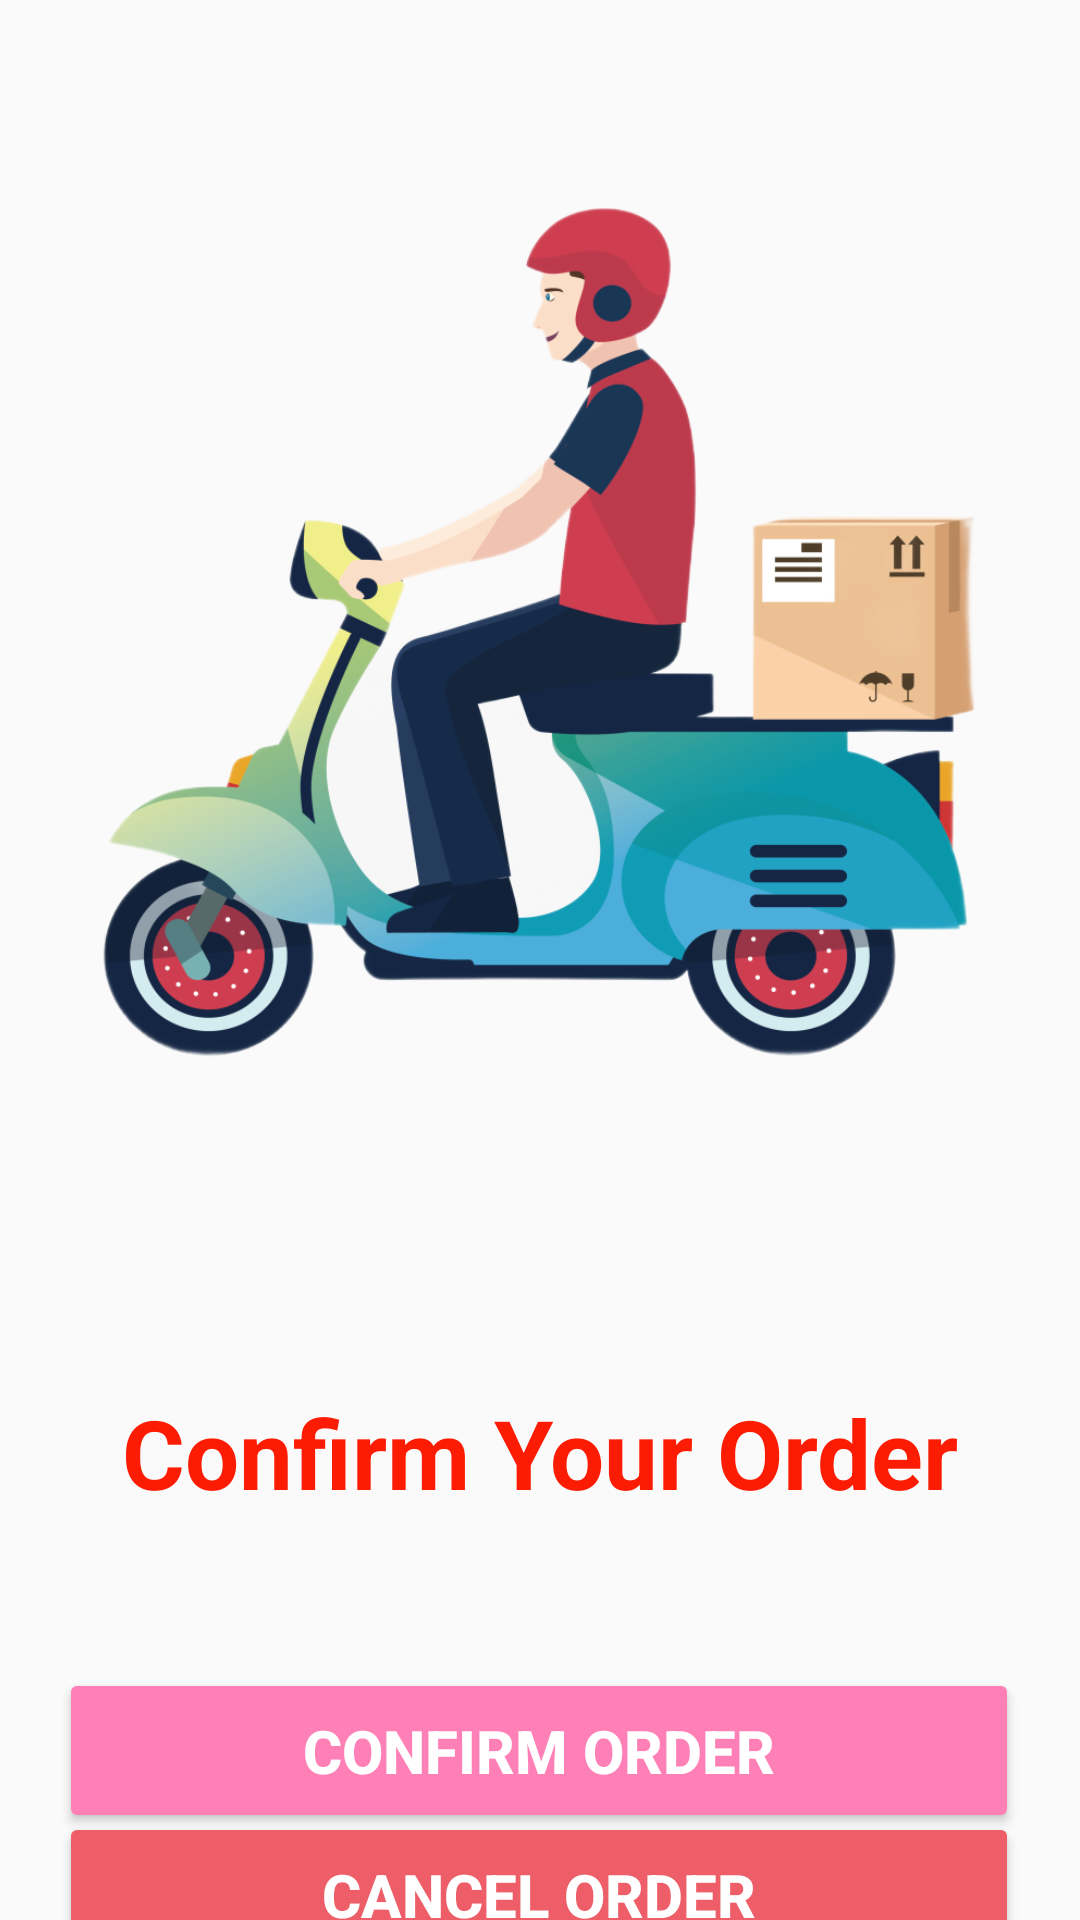

Produce the Android XML layout that renders to this screen, including the resource entries it uses.
<!-- AndroidManifest.xml: application theme Theme.SDeliveryApp -->
<!-- res/layout/activity_submit.xml -->
<?xml version="1.0" encoding="utf-8"?>
<androidx.constraintlayout.widget.ConstraintLayout xmlns:android="http://schemas.android.com/apk/res/android"
    xmlns:app="http://schemas.android.com/apk/res-auto"
    xmlns:tools="http://schemas.android.com/tools"
    android:layout_width="match_parent"
    android:layout_height="match_parent"
    tools:context=".Submit">

    <Button
        android:id="@+id/submitbt"
        android:layout_width="320dp"
        android:layout_height="55dp"
        android:layout_marginTop="144dp"
        android:backgroundTint="#FF7FB7"
        android:text="Confirm Order"
        android:textColor="@color/white"
        android:textSize="20dp"
        android:textStyle="bold"
        app:layout_constraintEnd_toEndOf="parent"
        app:layout_constraintHorizontal_bias="0.494"
        app:layout_constraintStart_toStartOf="parent"
        app:layout_constraintTop_toBottomOf="@+id/imageView11" />

    <ImageView
        android:id="@+id/imageView11"
        android:layout_width="312dp"
        android:layout_height="396dp"
        android:layout_marginTop="16dp"
        app:layout_constraintEnd_toEndOf="parent"
        app:layout_constraintHorizontal_bias="0.494"
        app:layout_constraintStart_toStartOf="parent"
        app:layout_constraintTop_toTopOf="parent"
        app:srcCompat="@drawable/dboy" />

    <Button
        android:id="@+id/cancelbt"
        android:layout_width="320dp"
        android:layout_height="55dp"
        android:backgroundTint="#ED5E68"
        android:text="Cancel Order"
        android:textColor="@color/white"
        android:textSize="20dp"
        android:textStyle="bold"
        app:layout_constraintBottom_toBottomOf="parent"
        app:layout_constraintEnd_toEndOf="parent"
        app:layout_constraintHorizontal_bias="0.494"
        app:layout_constraintStart_toStartOf="parent"
        app:layout_constraintTop_toBottomOf="@+id/submitbt"
        app:layout_constraintVertical_bias="0.276" />

    <TextView
        android:id="@+id/textView19"
        android:layout_width="wrap_content"
        android:layout_height="wrap_content"
        android:text="Confirm Your Order"
        android:textStyle="bold"
        android:textSize="32dp"
        android:textColor="#fc1c03"
        app:layout_constraintBottom_toTopOf="@+id/submitbt"
        app:layout_constraintEnd_toEndOf="parent"
        app:layout_constraintStart_toStartOf="parent"
        app:layout_constraintTop_toBottomOf="@+id/imageView11" />

</androidx.constraintlayout.widget.ConstraintLayout>
<!-- resources referenced by this layout -->
<resources>
  <color name="white">#FFFFFFFF</color>
  <!-- drawable dboy: png bitmap (drawable, 228650 bytes) -->
  <style name="Theme.SDeliveryApp" parent="Theme.AppCompat.DayNight.NoActionBar">
          
          <item name="colorPrimary">#0F9058</item>
          <item name="colorOnPrimary">@color/black</item>
          
          <item name="colorSecondary">@color/teal_200</item>
          <item name="colorSecondaryVariant">@color/teal_700</item>
          <item name="colorOnSecondary">@color/black</item>
          
          <item name="android:statusBarColor">?attr/colorPrimaryVariant</item>
          
      </style>
  <color name="black">#FF000000</color>
  <color name="teal_200">#FF03DAC5</color>
  <color name="teal_700">#FF018786</color>
</resources>
